Labelled photos from "ProvaDV", an image-classification folder in nigno17/Datasets. The possible labels are: apple, banana, dice, flat screwdriver, hammer, lemon, orange, spatula, tennis ball.

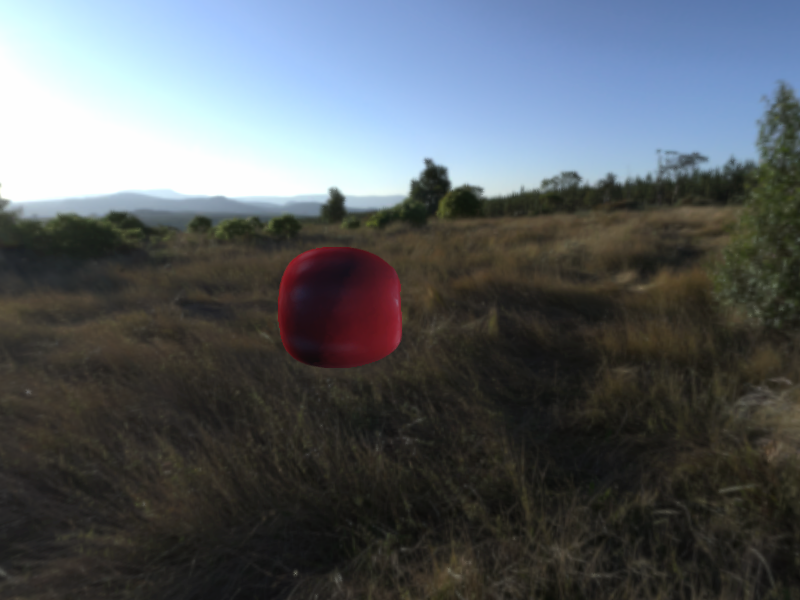
Label: apple

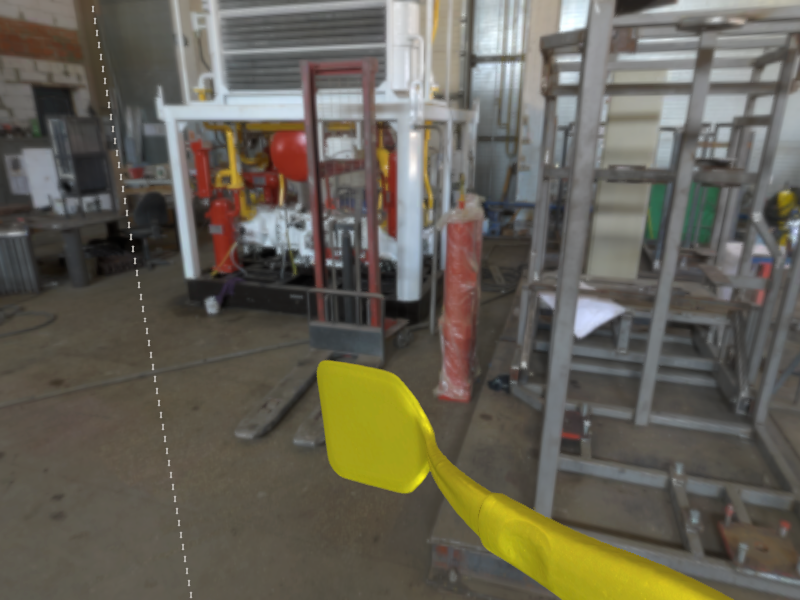
Label: spatula

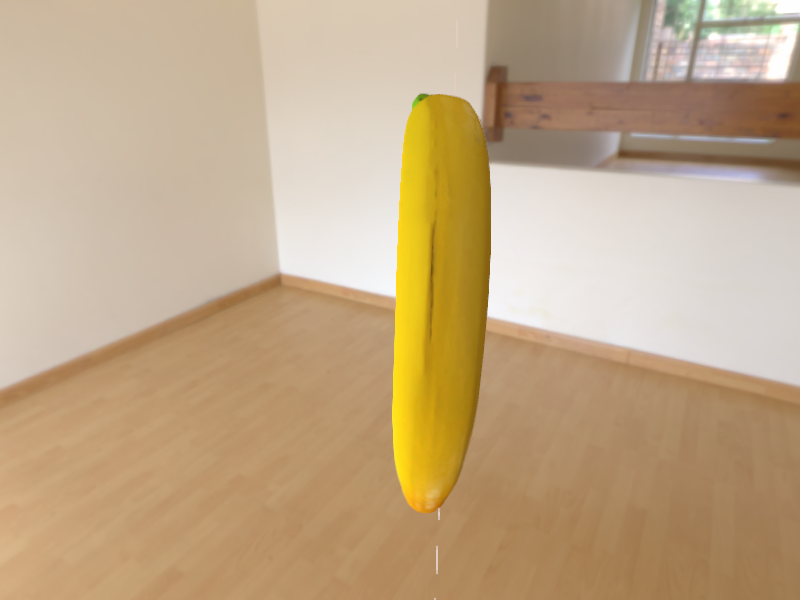
Label: banana

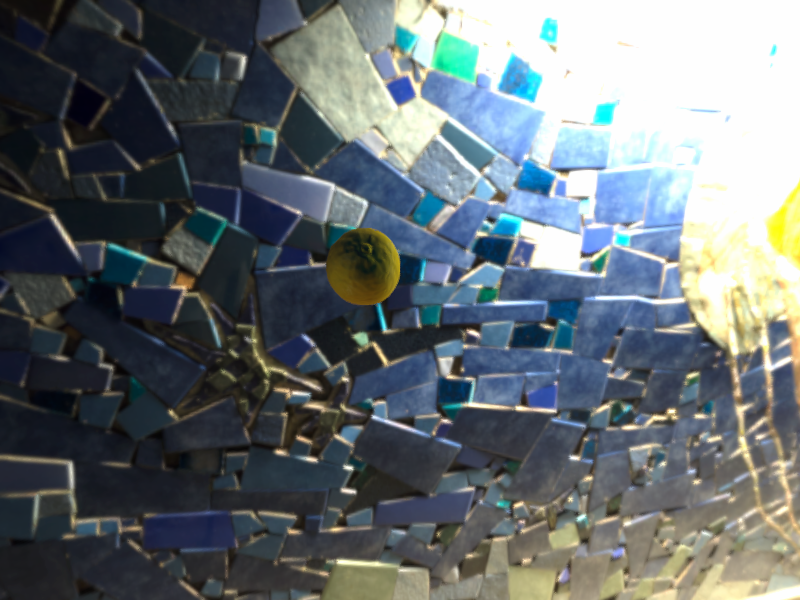
Label: lemon

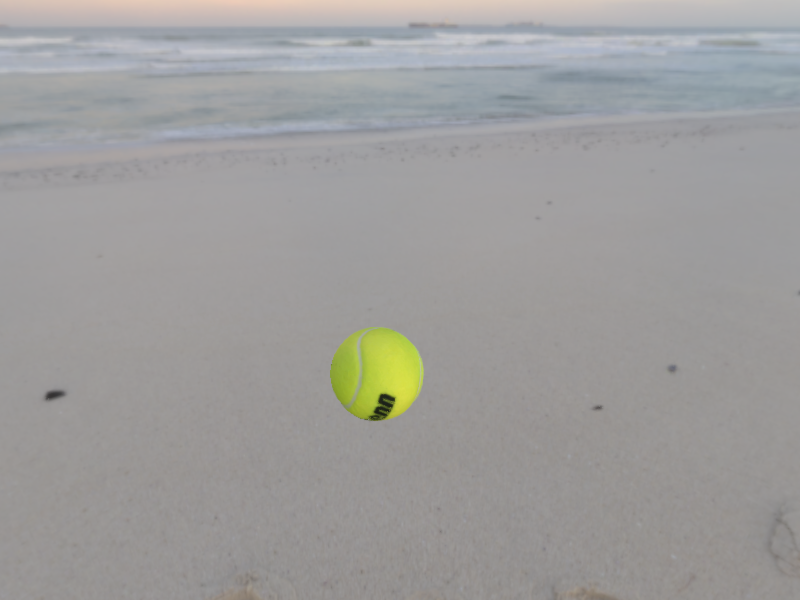
Label: tennis ball

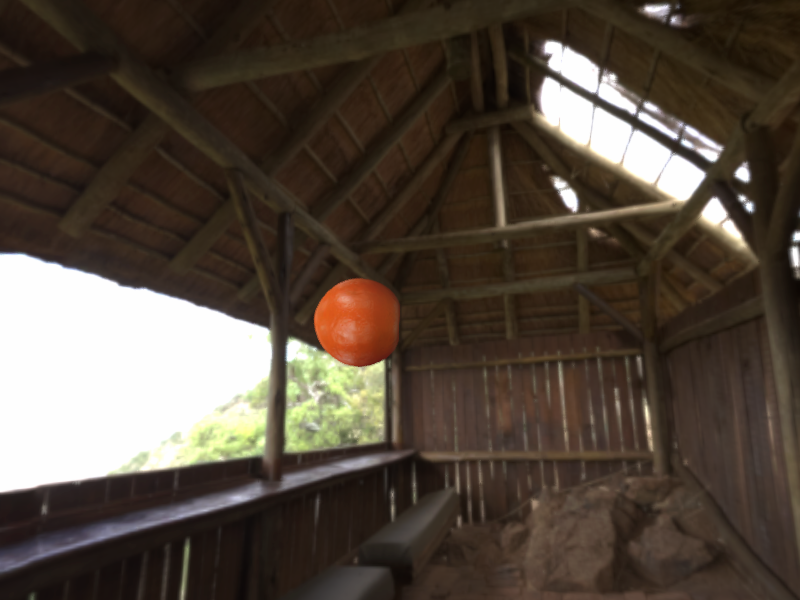
Label: orange
